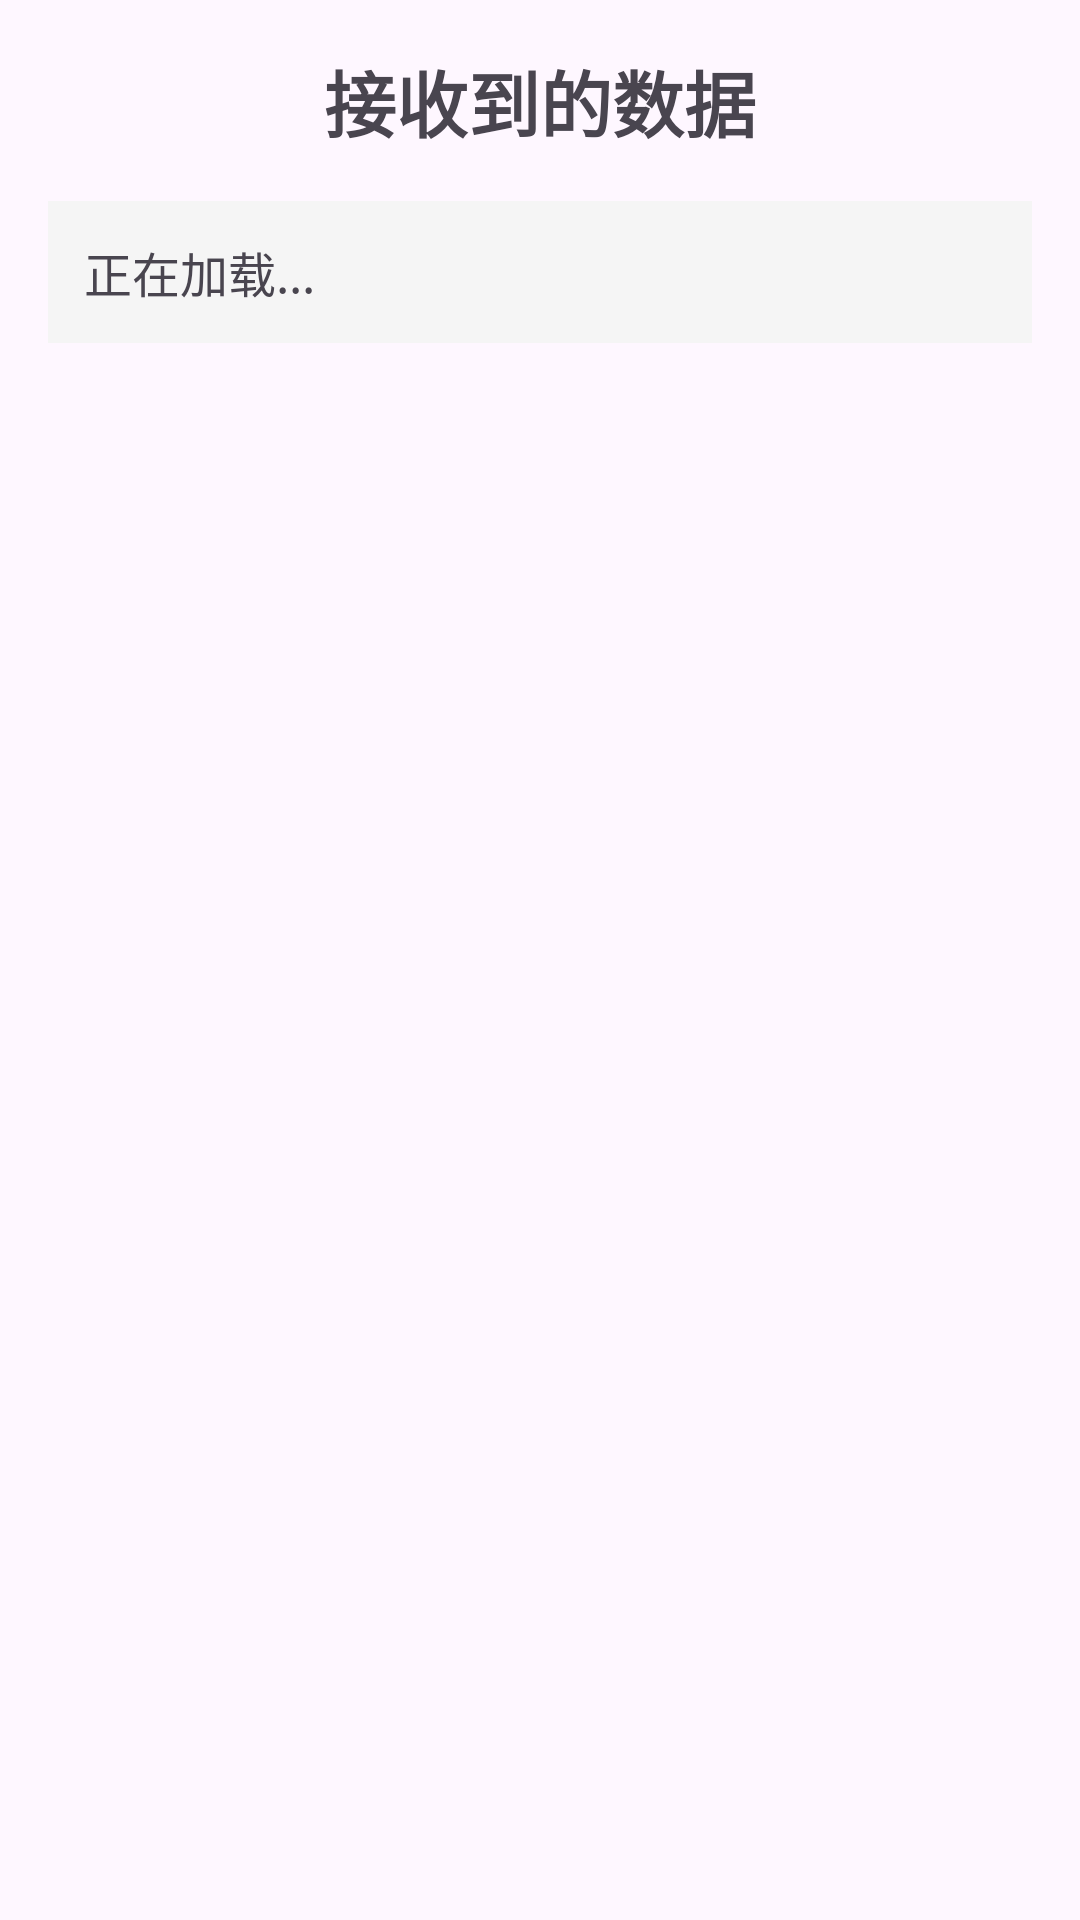

Write the Android layout XML for this screen, with the resource values it uses.
<!-- AndroidManifest.xml: application theme Theme.AndroidLearn -->
<!-- res/layout/activity_receive_data.xml -->
<?xml version="1.0" encoding="utf-8"?>
<LinearLayout xmlns:android="http://schemas.android.com/apk/res/android"
    android:layout_width="match_parent"
    android:layout_height="match_parent"
    android:orientation="vertical"
    android:padding="16dp">

    <TextView
        android:layout_width="match_parent"
        android:layout_height="wrap_content"
        android:text="接收到的数据"
        android:textSize="24sp"
        android:textStyle="bold"
        android:gravity="center"
        android:layout_marginBottom="16dp" />

    <TextView
        android:id="@+id/tvResult"
        android:layout_width="match_parent"
        android:layout_height="wrap_content"
        android:text="正在加载..."
        android:textSize="16sp"
        android:lineSpacingMultiplier="1.2"
        android:background="#FFF5F5F5"
        android:padding="12dp" />

</LinearLayout>
<!-- resources referenced by this layout -->
<resources>
  <style name="Theme.AndroidLearn" parent="Base.Theme.AndroidLearn" />
  <style name="Base.Theme.AndroidLearn" parent="Theme.Material3.DayNight.NoActionBar">
          
          
      </style>
</resources>
